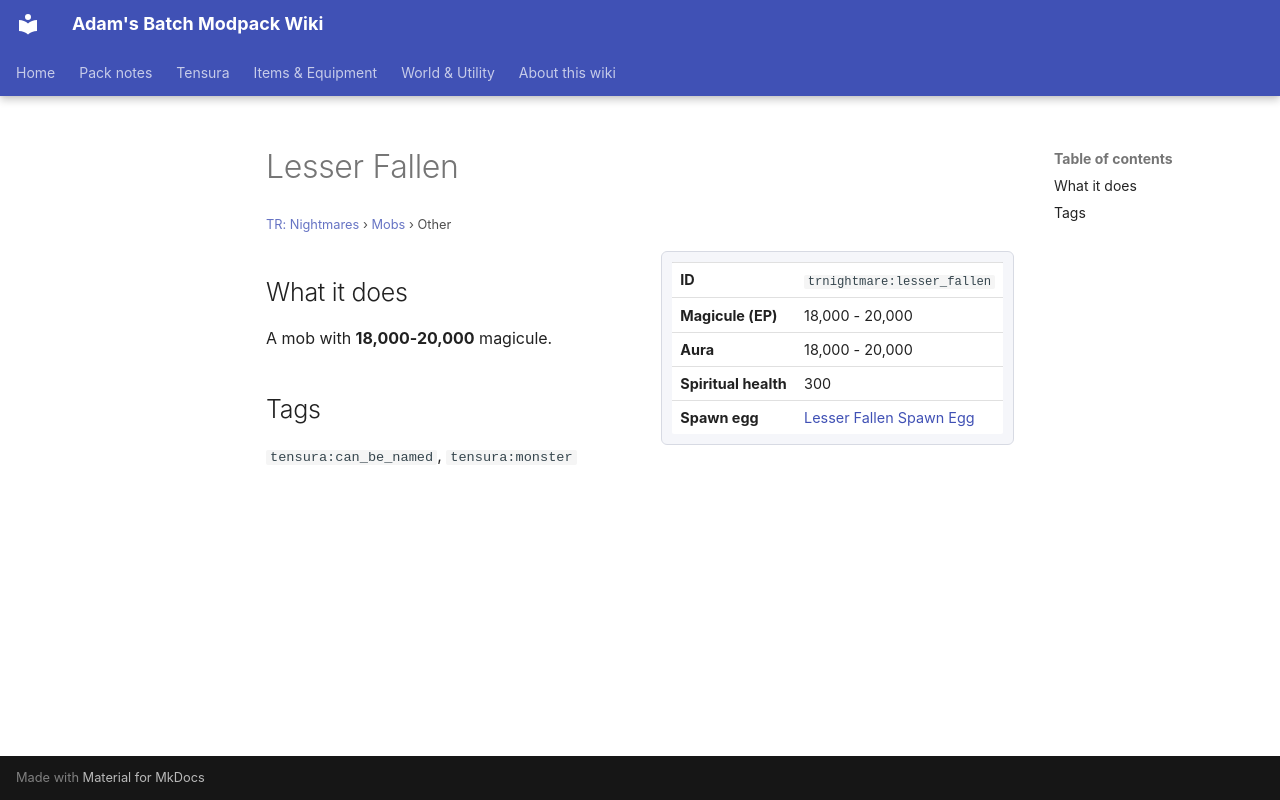

repository: Proteus-Nell/Adams-Batch-MC-Modpack-Wiki · page: tr-nightmares/mobs/lesser-fallen/index.html · generator: mkdocs

# Lesser Fallen

<small>[TR: Nightmares](../index.md) &rsaquo; [Mobs](index.md) &rsaquo; Other</small>

<div class="infobox" markdown>

| | |
|---|---|
| **ID** | `trnightmare:lesser_fallen` |
| **Magicule (EP)** | 18,000 - 20,000 |
| **Aura** | 18,000 - 20,000 |
| **Spiritual health** | 300 |
| **Spawn egg** |  [Lesser Fallen Spawn Egg](../items/spawn-eggs/lesser-fallen-spawn-egg.md) |

</div>

## What it does

A mob with **18,000-20,000** magicule.

## Tags

`tensura:can_be_named`, `tensura:monster`
